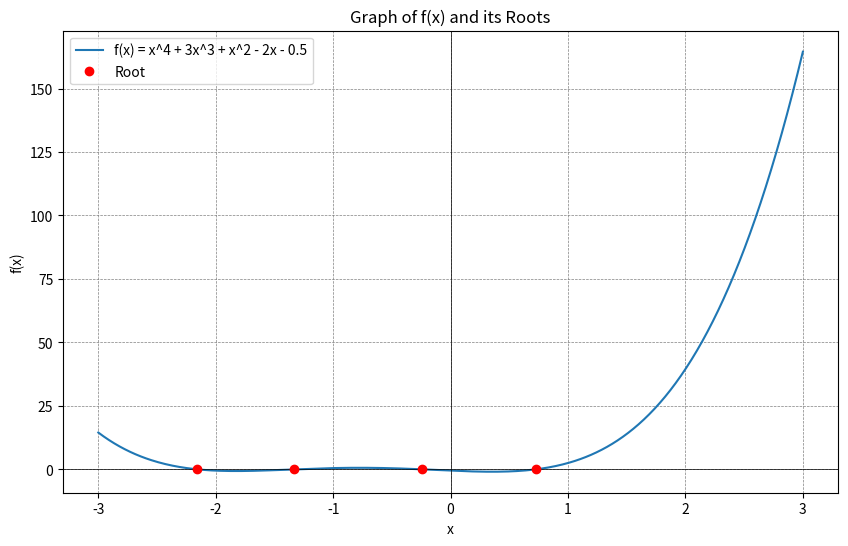

Write the Python code that produced this figure.
import math
import matplotlib.pyplot as plt
import numpy as np

def f(x):
    return x**4 + x**3 * 3 + x**2 - 2 * x - 0.5

def bisection_interval_subdivisions(a, b, iterations=1000000, tolerance=1e-6) -> list:
    roots = []
    if f(a) * f(b) >= 0:
        print("Function values at endpoints do not have opposite signs in interval [",a,b,"].")
        return roots

    while iterations > 0:
        c = (a + b) / 2
        if abs(f(c)) < tolerance:
            roots.append(c)
            return roots
            
        if f(a) * f(c) < 0:
            b = c
        else:
            a = c
        iterations -= 1

    print("Maximum iterations reached in interval [",a,b,"].")
    return roots

def find_all_roots(start, end, step, iterations=1000000, tolerance=1e-6):
  all_roots = []
  current_interval_start = start
  while current_interval_start < end:
      current_interval_end = current_interval_start + step
      
      new_roots = bisection_interval_subdivisions(current_interval_start,current_interval_end,iterations,tolerance)
      if(len(new_roots) > 0):
        if new_roots[0] not in all_roots :
          all_roots.extend(new_roots)

      current_interval_start = current_interval_end
  return all_roots
  
all_roots_found = find_all_roots(-3, 3, 0.1)
print("All roots found:", all_roots_found)

# Plotting
x = np.linspace(-3, 3, 400)
y = f(x) 

plt.figure(figsize=(10, 6))
plt.plot(x, y, label='f(x) = x^4 + 3x^3 + x^2 - 2x - 0.5')
plt.axhline(0, color='black',linewidth=0.5)  # 
plt.axvline(0, color='black',linewidth=0.5) 
plt.grid(color = 'gray', linestyle = '--', linewidth = 0.5) # Add grid

# Plot roots
for root in all_roots_found:
    plt.plot(root, 0, 'ro', label='Root' if root == all_roots_found[0] else "") 

plt.xlabel('x')
plt.ylabel('f(x)')
plt.title('Graph of f(x) and its Roots')
plt.legend()
plt.show()
